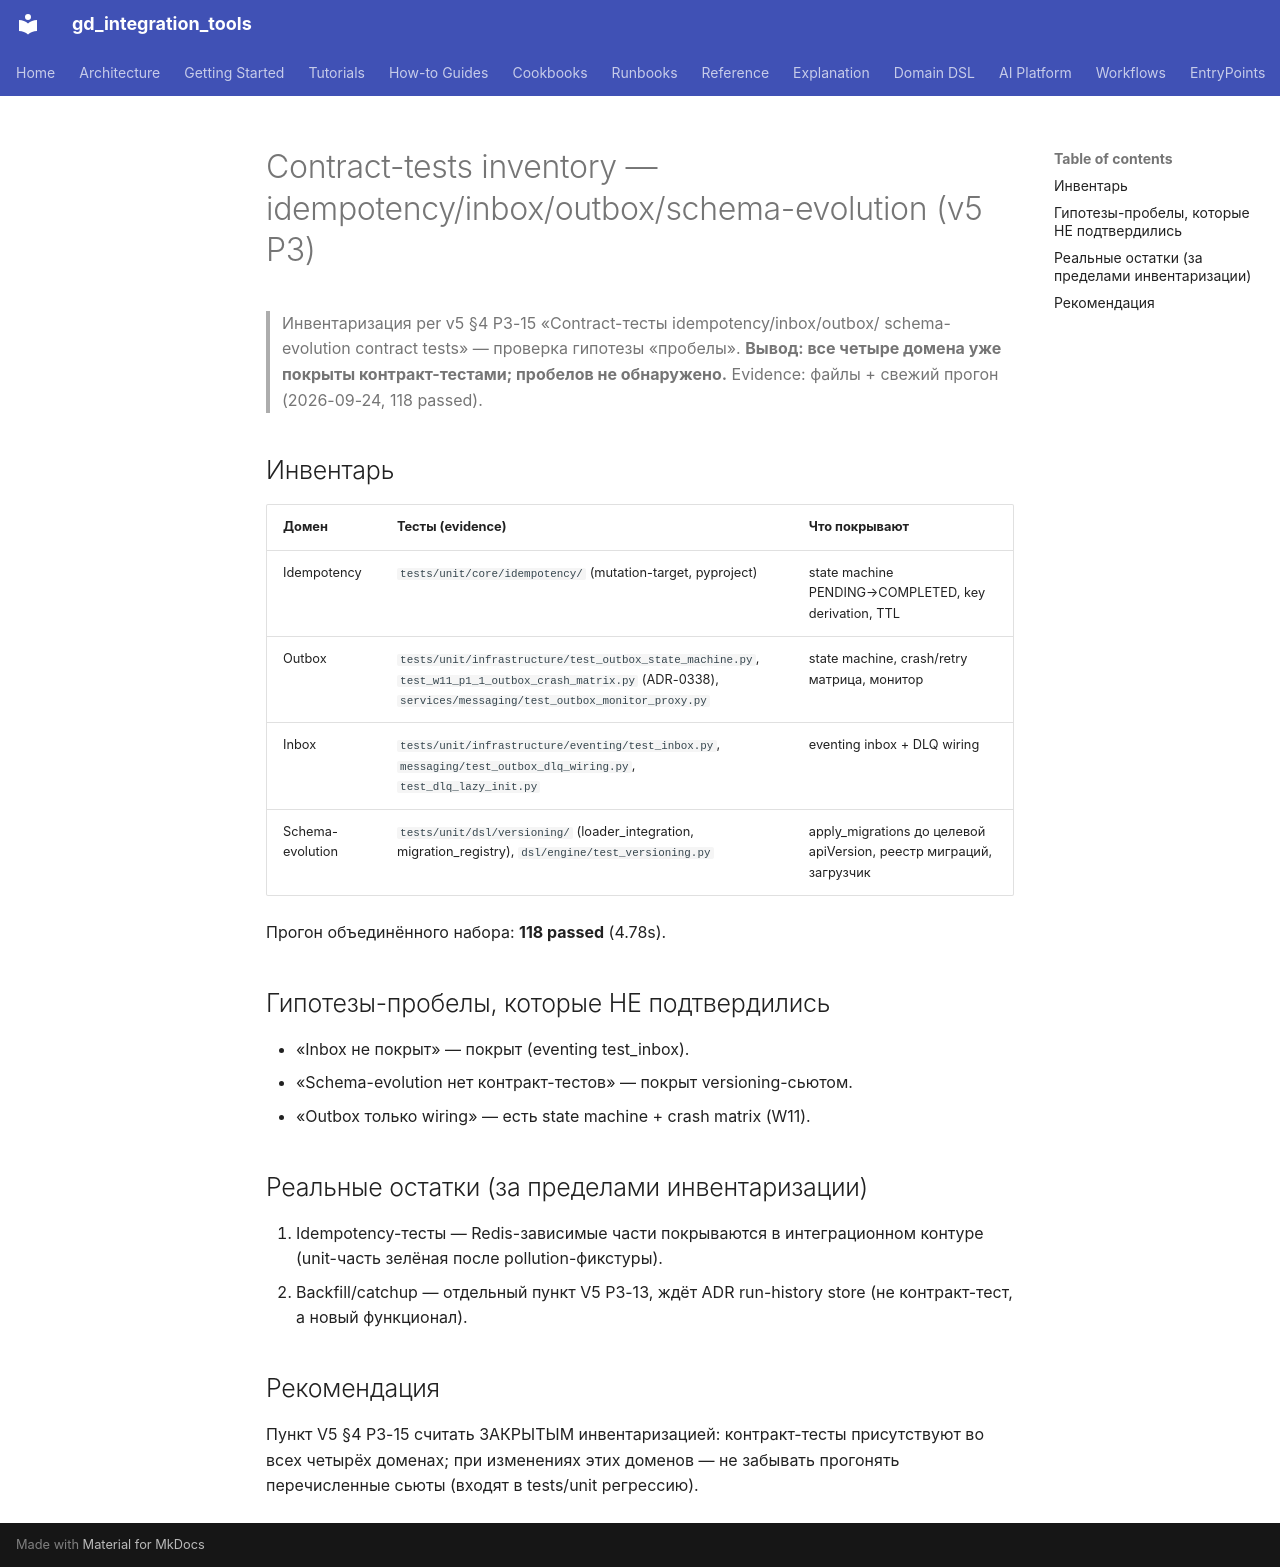

repository: IvanKorch1289/gd_integration_tools · page: roadmap/CONTRACT_TESTS_INVENTORY_2026-09-24/index.html · generator: mkdocs

# Contract-tests inventory — idempotency/inbox/outbox/schema-evolution (v5 P3)

> Инвентаризация per v5 §4 P3-15 «Contract-тесты idempotency/inbox/outbox/
> schema-evolution contract tests» — проверка гипотезы «пробелы».
> **Вывод: все четыре домена уже покрыты контракт-тестами; пробелов не
> обнаружено.** Evidence: файлы + свежий прогон (2026-09-24, 118 passed).

## Инвентарь

| Домен | Тесты (evidence) | Что покрывают |
|---|---|---|
| Idempotency | `tests/unit/core/idempotency/` (mutation-target, pyproject) | state machine PENDING→COMPLETED, key derivation, TTL |
| Outbox | `tests/unit/infrastructure/test_outbox_state_machine.py`, `test_w11_p1_1_outbox_crash_matrix.py` (ADR-0338), `services/messaging/test_outbox_monitor_proxy.py` | state machine, crash/retry матрица, монитор |
| Inbox | `tests/unit/infrastructure/eventing/test_inbox.py`, `messaging/test_outbox_dlq_wiring.py`, `test_dlq_lazy_init.py` | eventing inbox + DLQ wiring |
| Schema-evolution | `tests/unit/dsl/versioning/` (loader_integration, migration_registry), `dsl/engine/test_versioning.py` | apply_migrations до целевой apiVersion, реестр миграций, загрузчик |

Прогон объединённого набора: **118 passed** (4.78s).

## Гипотезы-пробелы, которые НЕ подтвердились

- «Inbox не покрыт» — покрыт (eventing test_inbox).
- «Schema-evolution нет контракт-тестов» — покрыт versioning-сьютом.
- «Outbox только wiring» — есть state machine + crash matrix (W11).

## Реальные остатки (за пределами инвентаризации)

1. Idempotency-тесты — Redis-зависимые части покрываются в интеграционном
   контуре (unit-часть зелёная после pollution-фикстуры).
2. Backfill/catchup — отдельный пункт V5 P3-13, ждёт ADR run-history store
   (не контракт-тест, а новый функционал).

## Рекомендация

Пункт V5 §4 P3-15 считать ЗАКРЫТЫМ инвентаризацией: контракт-тесты
присутствуют во всех четырёх доменах; при изменениях этих доменов —
не забывать прогонять перечисленные сьюты (входят в tests/unit
регрессию).
